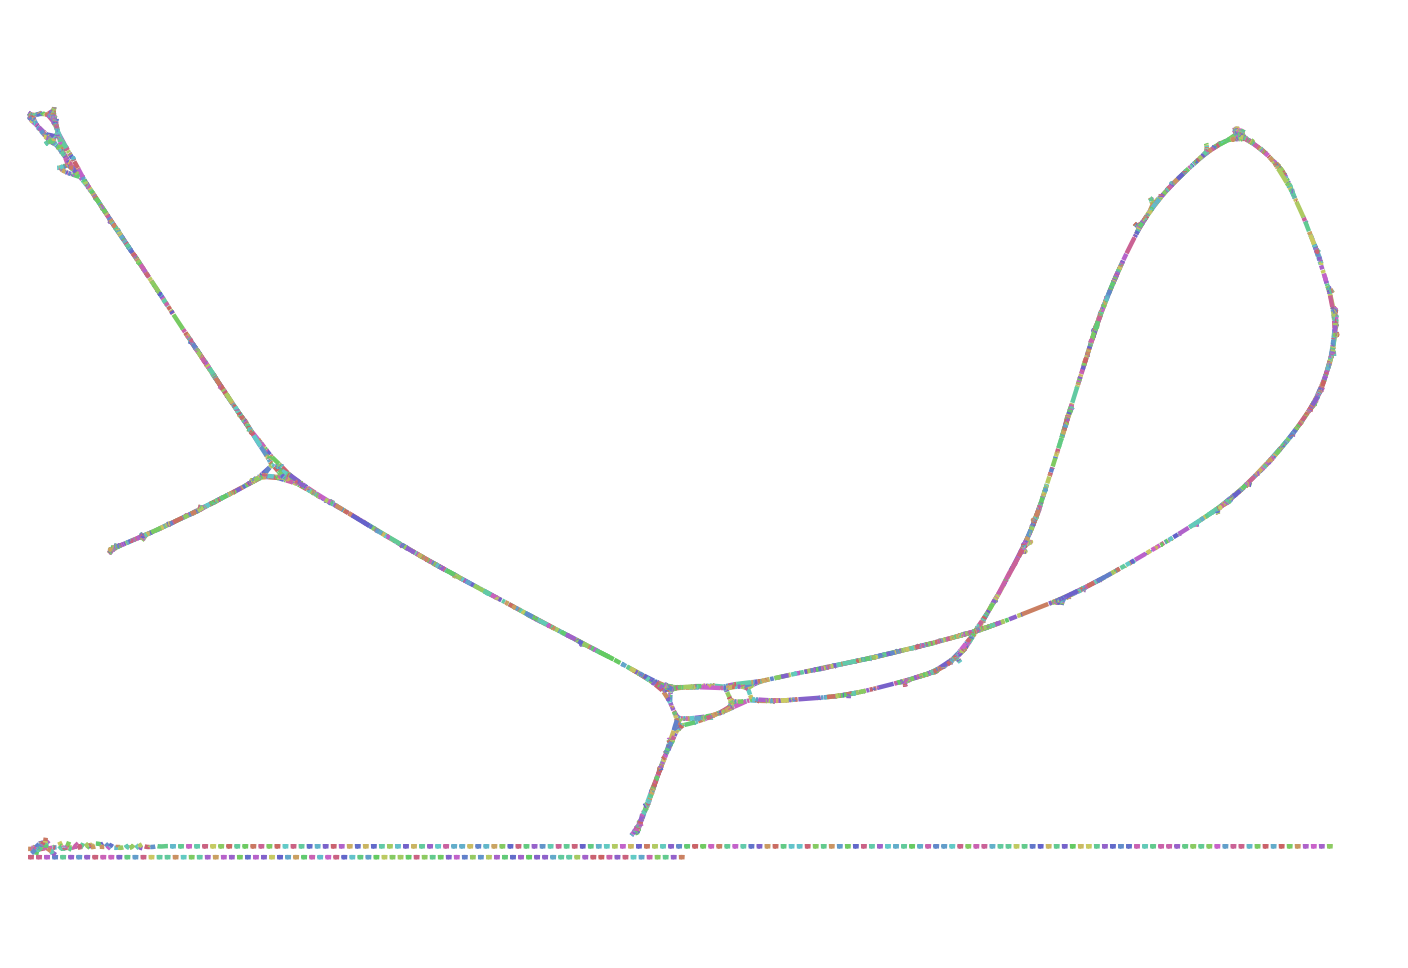

Source data for this figure (header and first rows):
Node_Label, Sequence
k_0, ACTACAGGAAGGAGTGGCACAGAGTCATCGACACCATCAC…
k_156, GTGTGGTATACATAAGAAATGGACA
k_158, TGTGGTATACATAAGAAATGGACAGACGGGAAGCGGCCAG…
k_298, AATGTGTTAACAATGATGTATGCCTTC
k_304, GTGTTAACAATGATGTATGCCTTCTG
k_308, GTTAACAATGATGTATGCCTTCTGT
k_310, TTAACAATGATGTATGCCTTCTGTTAAAGTACGGGGGTTC…
k_360, AAAGTACGGGGGTTCCATATAAGAG
k_362, AAGTACGGGGGTTCCATATAAGAGTTTCA
k_372, CGGGGGTTCCATATAAGAGTTTCAGTAGGGTTGCAAGGAT…
k_424, AGGGTTGCAAGGATCCATGTCTGTGG
k_428, GGTTGCAAGGATCCATGTCTGTGGGGAT
k_452, GGAATCTAAACCCACGAGATTAATGAGTGGTATACAGACT…
k_560, GGCCGATTTGACAGAAATGGTCAAGAAGCTA
k_574, TTGACAGAAATGGTCAAGAAGCTAACCACCATGAACAGGA…
k_730, AAGAGCACTGAGCTCCCAAAGGCAGTGATTGGGGAGATAG…
k_870, CATTAAGGGCAGCAGCTGACTCAGTGTATCACTACAGGAG…
k_904, TGAGGGCCTGCCACATTTCCCAATCGACAAATGCAGACTG…
k_994, TGAGAGTGGCTATAGACAAGTGGATG
k_998, AGAGTGGCTATAGACAAGTGGATGAGAC
k_1006, TGGCTATAGACAAGTGGATGAGACTTCT
k_1014, TATAGACAAGTGGATGAGACTTCTTGCAACAGAGATGG
k_1042, TGAGACTTCTTGCAACAGAGATGGCG
k_1046, AGACTTCTTGCAACAGAGATGGCGTA
k_1050, ACTTCTTGCAACAGAGATGGCGTAG
k_1052, CTTCTTGCAACAGAGATGGCGTAGTCGTAGTGACATGTGG…
k_1234, TGATAAACTAGGGCCTATGCCTTGGAAA
k_1242, AAACTAGGGCCTATGCCTTGGAAACCCTATCAAATTATAC…
k_1356, GAAGATGAGGGCAATAGAATAAAGAAGTTTTTTATACGCT…
k_1564, TGGGGAAGAAGAAGTCTACGGCATGCC
k_1570, GGAAGAAGAAGTCTACGGCATGCCAAA
k_1576, AGAAGAAGTCTACGGCATGCCAAAAGTCGTG
k_1590, GTCTACGGCATGCCAAAAGTCGTGA
k_1592, TCTACGGCATGCCAAAAGTCGTGACCATAATA
k_1608, ATGCCAAAAGTCGTGACCATAATAGGGGCTTGCTGACTTA…
k_1808, TACATGGGATTTGGGCATAGATAATCTGTACAGGTGTCCC…
k_1962, CACGGTATGATGGATGCAAGTGAGA
k_1964, ACGGTATGATGGATGCAAGTGAGAAGAC
k_1972, TATGATGGATGCAAGTGAGAAGACCAATTATACATGCGTT…
k_2260, AGTTAGCCCTGTCCAACCTGACCAGGCTAATTCAATTGGT…
k_2628, CTTACAACCAGAAGTACAATTGGAT
k_2630, TTACAACCAGAAGTACAATTGGATATATCACAGGGTGCAA…
k_2712, AGTATATAGCTGGGCGCATCGAGTCTTGTAAGTGGTGTGT…
k_3122, GCAAGTCATTGCAATGGATGATAAACTA
k_3130, GTCATTGCAATGGATGATAAACTAGG
k_3134, CATTGCAATGGATGATAAACTAGGGCC
k_3140, TGCAATGGATGATAAACTAGGGCCT
k_3142, GCAATGGATGATAAACTAGGGCCTATGCCTT
k_3164, CCTTGTCGACATCTGTGATATTTGTAACAATTTTTACTGG…
k_3352, CCCGTGTGATGCTAGACCCTTGGTAAGGAGAAAGTTTAAT…
k_3616, TGGCGCGGCCAAAGTTCAAGAAGGTGACCACACCGACAGT…
k_3690, AGTTAGGAAGTTACTAGAGCAGGAG
k_3692, GTTAGGAAGTTACTAGAGCAGGAGGTACAAGTCGAAATCC
k_3724, AGCAGGAGGTACAAGTCGAAATCCCCAGTTGGTGTGCTGC…
k_3876, CGACAAATATCACTTAGTAGGGGAT
k_3878, GACAAATATCACTTAGTAGGGGATGTATACAAAGTGAAAG…
k_4068, AACAATCCATGGTAAAGTGGGAATATCAATATTGGTTTGA…
k_4120, CAATATTGGTTTGACCTAGAGATCACTGACC
k_4134, GGTTTGACCTAGAGATCACTGACCA
k_4136, GTTTGACCTAGAGATCACTGACCACC
... 8,002 more rows
